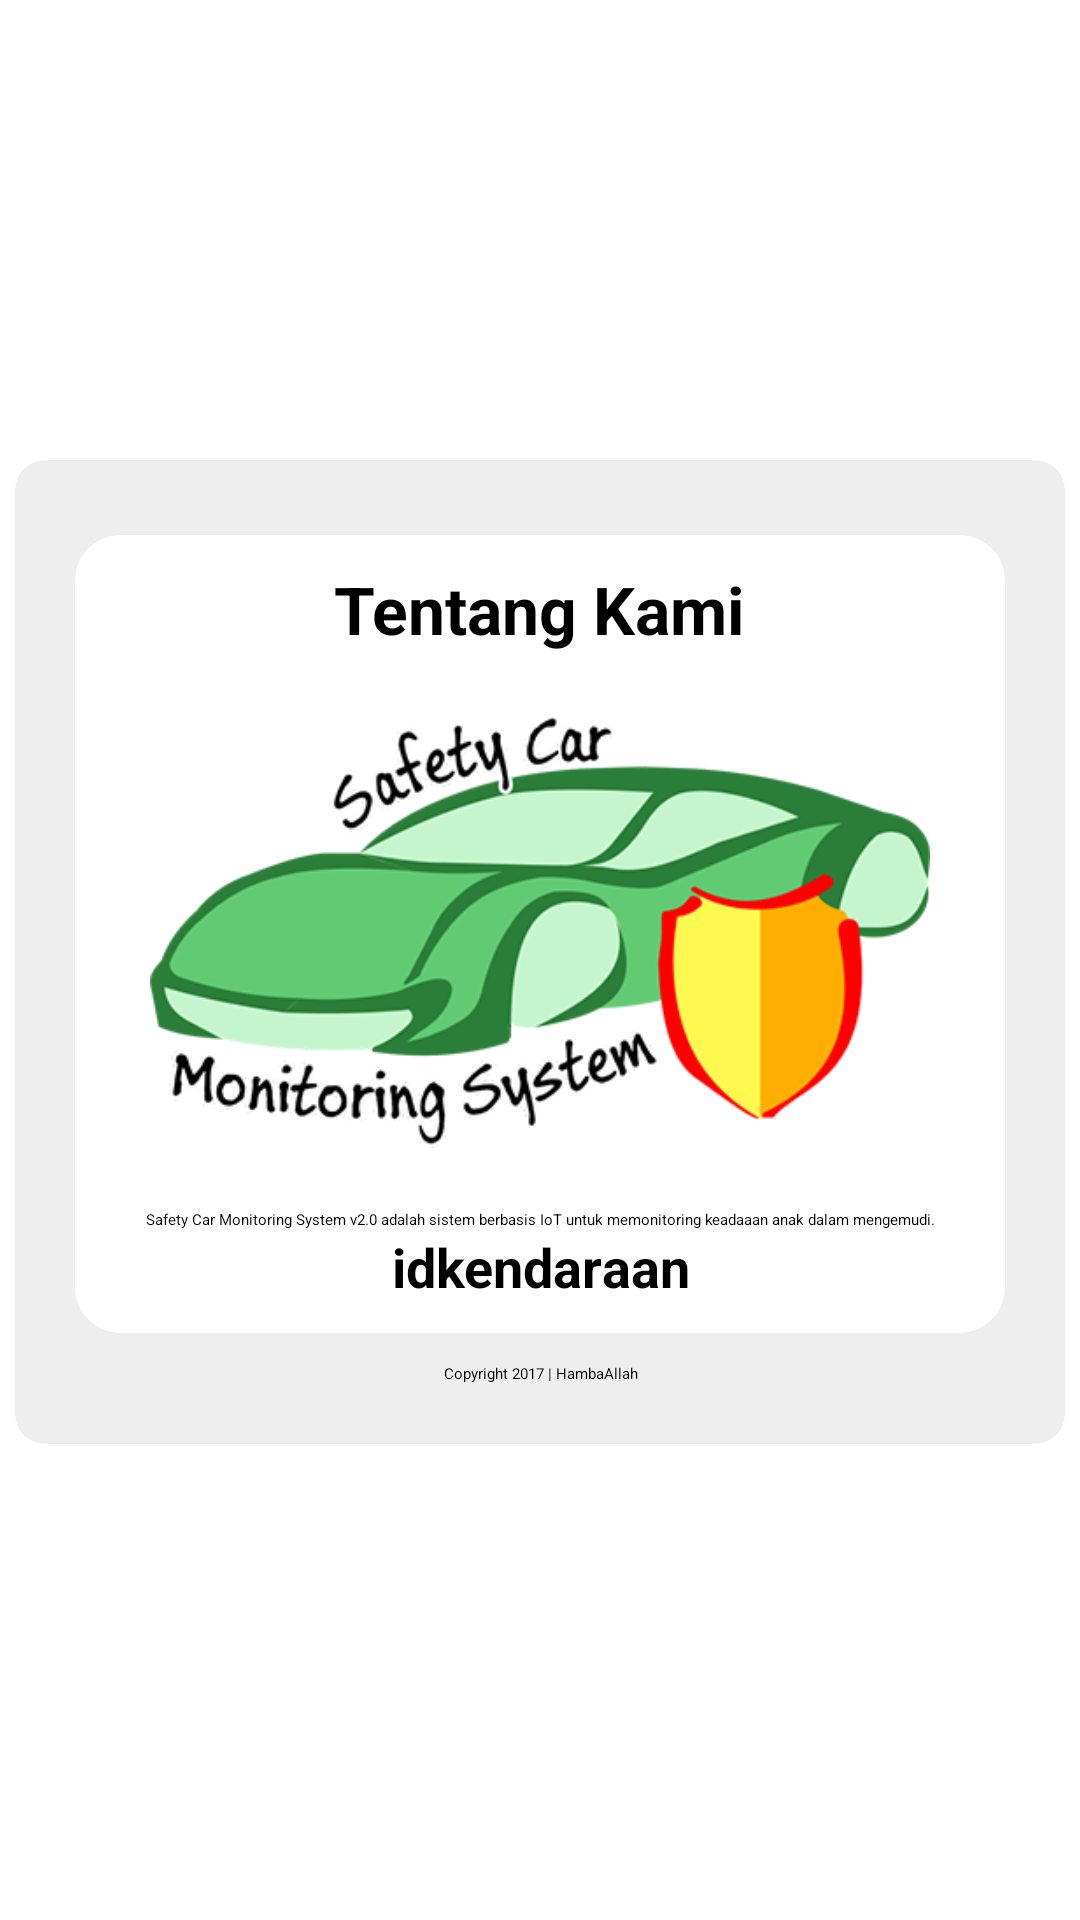

This screen was rendered from an Android layout file. Write that file and the resources it references.
<!-- AndroidManifest.xml: application theme AppTheme -->
<!-- res/layout/fragment_tentang.xml -->
<FrameLayout xmlns:android="http://schemas.android.com/apk/res/android"
    xmlns:app="http://schemas.android.com/apk/res-auto"
    xmlns:tools="http://schemas.android.com/tools"
    android:layout_width="match_parent"
    android:layout_height="match_parent"
    tools:context="com.fun_corp.umamappsv10.Tentang">

    



    <RelativeLayout
        android:layout_width="fill_parent"
        android:layout_height="fill_parent"
        android:gravity="center"
        >

        <android.support.v7.widget.CardView xmlns:android="http://schemas.android.com/apk/res/android"
            xmlns:card_view="http://schemas.android.com/apk/res-auto"
            android:id="@+id/cardlist_suhu"
            android:layout_width="match_parent"
            android:layout_height="wrap_content"
            android:layout_marginBottom="10dp"
            android:layout_marginLeft="5dp"
            android:layout_marginRight="5dp"
            android:layout_marginTop="5dp"
            android:foreground="?android:attr/selectableItemBackground"
            android:orientation="vertical"
            card_view:cardBackgroundColor="#EEEEEE"
            card_view:cardCornerRadius="10dp"
            card_view:cardElevation="@dimen/cardview_default_elevation">

            <RelativeLayout
                android:layout_marginTop="10dp"
                android:layout_marginLeft="10dp"
                android:layout_marginRight="10dp"
                android:layout_width="match_parent"
                android:layout_height="wrap_content">

                <LinearLayout
                    android:layout_width="match_parent"
                    android:layout_height="wrap_content"
                    android:layout_marginLeft="5dp"
                    android:layout_marginRight="5dp"
                    android:layout_marginTop="5dp"
                    android:orientation="vertical"
                    android:paddingBottom="5dp">

                    <android.support.v7.widget.CardView xmlns:android="http://schemas.android.com/apk/res/android"
                        xmlns:card_view="http://schemas.android.com/apk/res-auto"
                        android:layout_width="match_parent"
                        android:layout_height="wrap_content"
                        android:layout_marginBottom="10dp"
                        android:layout_marginLeft="5dp"
                        android:layout_marginRight="5dp"
                        android:layout_marginTop="10dp"
                        android:orientation="horizontal"
                        android:paddingBottom="15dp"
                        card_view:cardCornerRadius="15dp"
                        card_view:cardElevation="@dimen/cardview_default_elevation"
                        card_view:cardBackgroundColor="#FFF">


                        <LinearLayout
                            android:layout_width="match_parent"
                            android:layout_height="match_parent"
                            android:layout_marginLeft="15dp"
                            android:layout_marginRight="15dp"
                            android:layout_marginTop="10dp"
                            android:orientation="vertical"
                            android:paddingBottom="10dp">

                            <LinearLayout
                                android:layout_width="match_parent"
                                android:layout_height="match_parent"
                                android:orientation="horizontal"
                                android:paddingLeft="8dp"
                                android:paddingRight="8dp">

                                <RelativeLayout
                                    android:layout_width="match_parent"
                                    android:layout_height="match_parent">

                                    <TextView
                                        android:layout_width="wrap_content"
                                        android:layout_height="wrap_content"
                                        android:layout_centerHorizontal="true"
                                        android:text="Tentang Kami"
                                        android:textColor="#000"
                                        android:textStyle="bold"
                                        style="@android:style/TextAppearance.Large"/>
                                </RelativeLayout>
                            </LinearLayout>

                            <RelativeLayout
                                android:layout_marginLeft="10dp"
                                android:layout_marginRight="10dp"
                                android:layout_width="match_parent"
                                android:layout_height="match_parent"
                                android:layout_marginBottom="10dp"
                                android:layout_marginTop="10dp"
                                >

                                <ImageView
                                    android:layout_width="match_parent"
                                    android:layout_height="wrap_content"
                                    android:src="@mipmap/scms"
                                    android:id="@+id/scan"
                                    />
                                <RelativeLayout
                                    android:layout_width="match_parent"
                                    android:layout_height="wrap_content">

                                </RelativeLayout>

                            </RelativeLayout>

                            <TextView
                                android:id="@+id/textView"
                                android:layout_width="match_parent"
                                android:layout_height="wrap_content"
                                android:textAlignment="center"
                                android:text="Safety Car Monitoring System v2.0 adalah sistem berbasis IoT untuk memonitoring keadaaan anak dalam mengemudi." />

                            <TextView
                                android:id="@+id/idkendaraan"
                                android:layout_width="match_parent"
                                android:layout_height="wrap_content"
                                android:textAlignment="center"
                                android:text="idkendaraan"
                                android:textSize="18sp"
                                android:textStyle="bold"></TextView>

                        </LinearLayout>
                    </android.support.v7.widget.CardView>

                    <LinearLayout
                        android:layout_marginBottom="15dp"
                        android:layout_width="match_parent"
                        android:layout_height="match_parent"
                        android:orientation="horizontal">

                        <RelativeLayout
                            android:layout_width="match_parent"
                            android:layout_height="wrap_content">

                            <LinearLayout
                                android:layout_width="match_parent"
                                android:layout_height="wrap_content">

                                <RelativeLayout
                                    android:layout_width="match_parent"
                                    android:layout_height="match_parent">
                                    <TextView
                                        android:layout_width="match_parent"
                                        android:layout_height="wrap_content"
                                        android:text="Copyright 2017 | HambaAllah"
                                        android:textAlignment="center"/>
                                </RelativeLayout>

                            </LinearLayout>


                        </RelativeLayout>

                    </LinearLayout>
                    
                        
                        

                        
                            
                            

                        


                    

                </LinearLayout>

            </RelativeLayout>

        </android.support.v7.widget.CardView>

    </RelativeLayout>

</FrameLayout>
<!-- resources referenced by this layout -->
<resources>
  <!-- mipmap scms: png bitmap (mipmap-hdpi, 100276 bytes) -->
  <style name="AppTheme" parent="MaterialDrawerTheme.Light.DarkToolbar.TranslucentStatus">
          
          <item name="colorPrimary">#2196F3</item>
          <item name="colorPrimaryDark">#297fb8</item>
          <item name="colorAccent">@color/colorAccent</item>
          <item name="android:textColor">@color/textutama</item>
          <item name="material_drawer_selected">#297fb8</item>
          <item name="material_drawer_selected_text">#FFFFFF</item>
  
      </style>
  <color name="colorAccent">#FFAB00</color>
  <color name="textutama">#000</color>
</resources>
